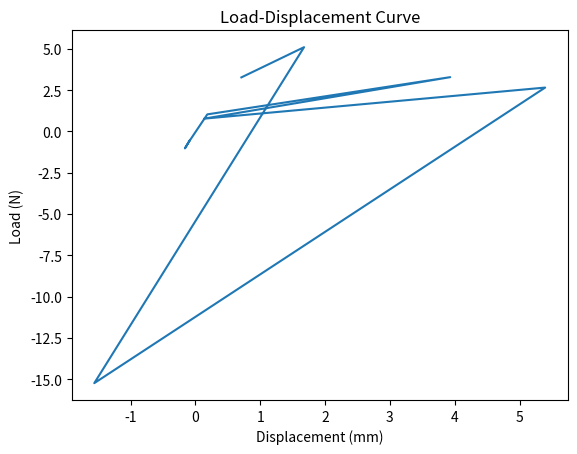

Recreate this plot in Python.
import numpy as np
import matplotlib.pyplot as plt

# define the function that describes the relationship between load and displacement
def N(d):
    return 0.2*d**3 - 2.1*d**2 + 6*d

def g(x):
    return x + 0.05*(N(x)/100)    

# define the derivative of g(x) for the arc-length method
def g_prime(x):
    return 1 + 0.05*0.2*x**2 - 0.05*4.2*x + 0.05*0.6*x

# define the arc-length method function
def arc_length_method(f, f_prime, x0, s, tol=1e-8, max_iter=100):
    x = x0
    fx = f(x)
    fx_prime = f_prime(x)
    for i in range(max_iter):
        # compute the tangent direction
        t = fx_prime / np.sqrt(fx_prime**2 + s**2)

        # compute the next approximation
        x_new = x + t * s
        fx_new = f(x_new)

        # check for convergence
        if abs(fx_new) < tol:
            return x_new, i+1

        # compute the corrected direction
        t_new = (fx_new - fx) / (s * np.sqrt(fx_prime**2 + s**2))

        # compute the corrected step size
        ds = - fx_new / (t_new + 1e-8)

        # update the approximation and other variables
        x = x_new
        fx = fx_new
        fx_prime = f_prime(x)
        s += ds

    return x, max_iter

# set the range of displacements
d = np.linspace(0, 2.6, 10)

# use the arc-length method to solve for the displacement at each point in the range
x = np.zeros_like(d)
for i in range(len(d)):
    x[i], _ = arc_length_method(lambda x: g(x) - x, g_prime, d[i], s=0.1)

# plot the load-displacement curve
plt.plot(x, N(x))
plt.xlabel("Displacement (mm)")
plt.ylabel("Load (N)")
plt.title("Load-Displacement Curve")
plt.show()
